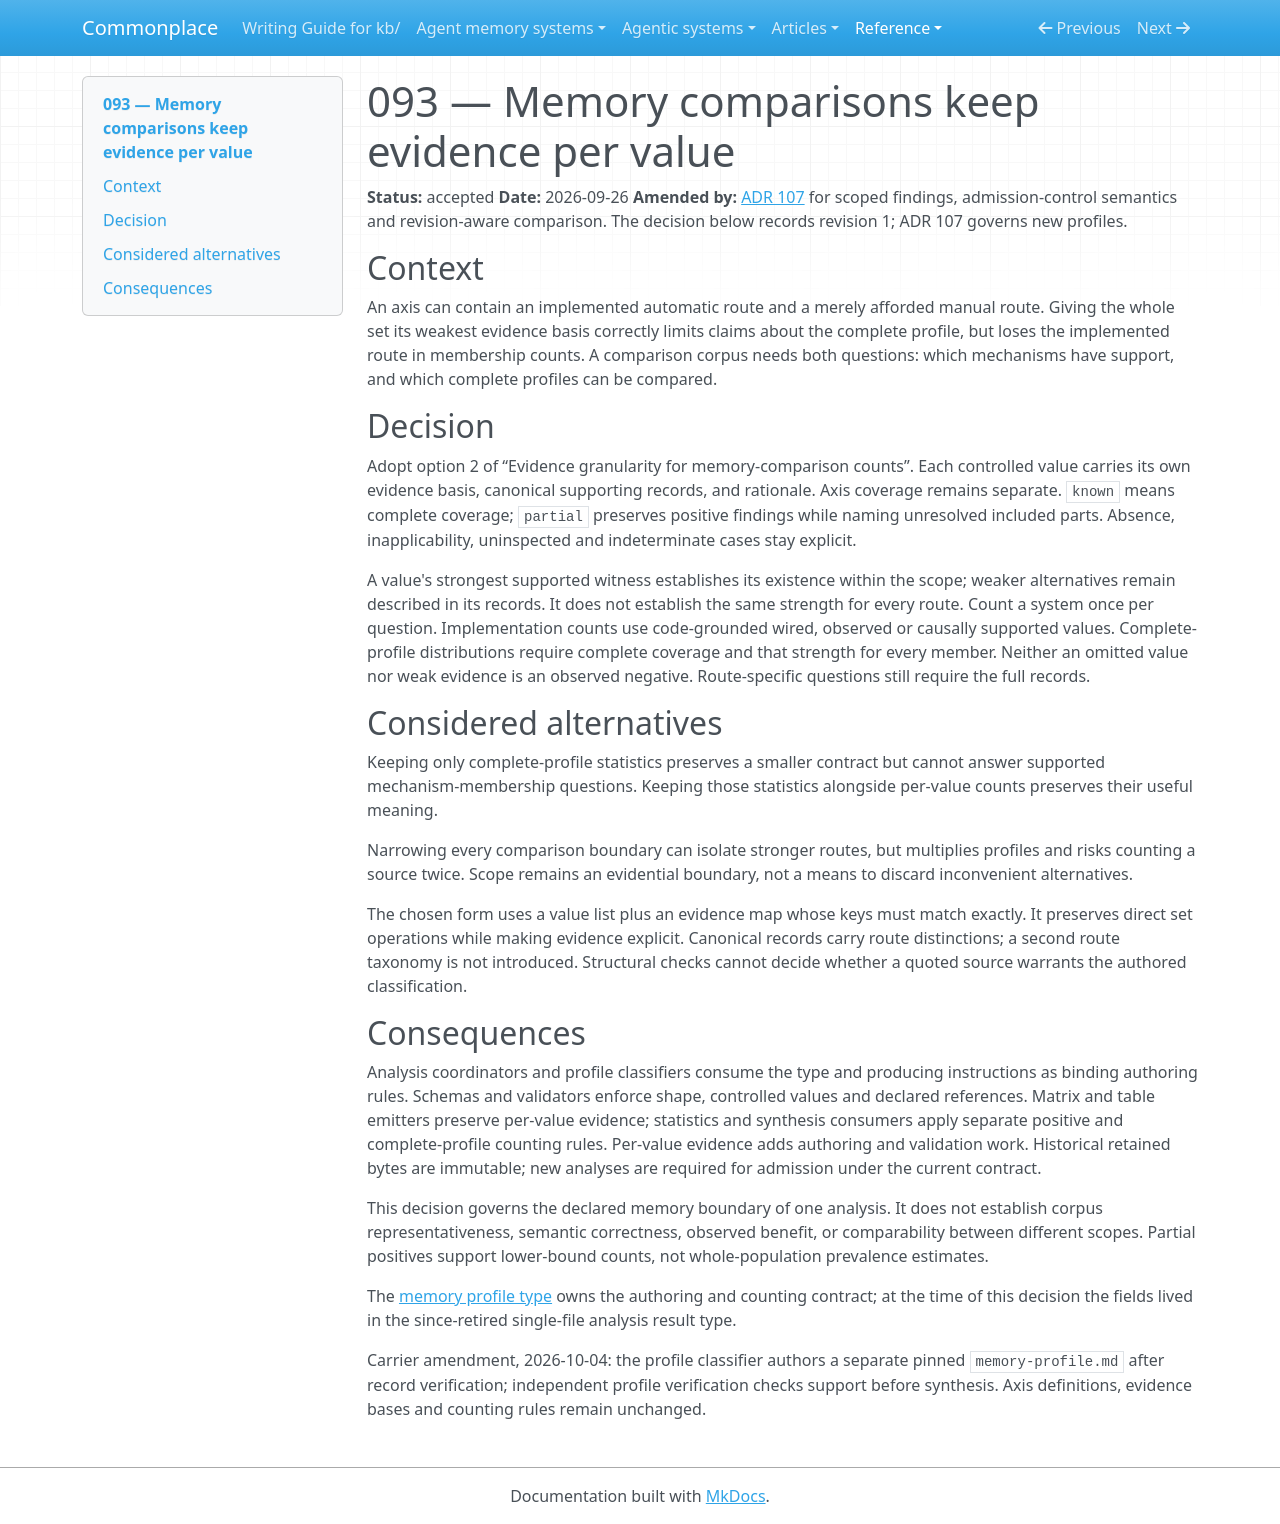

repository: zby/commonplace · page: reference/adr/093-memory-comparisons-keep-evidence-per-value/index.html · generator: mkdocs

---
description: Separate memory-axis coverage from each value's evidence so mixed-strength routes remain countable without upgrading their neighbours
type: reference/types/adr.md
status: accepted
---

# 093 — Memory comparisons keep evidence per value

**Status:** accepted
**Date:** 2026-09-26
**Amended by:** [ADR 107](./107-classify-memory-by-scoped-findings.md) for scoped findings, admission-control semantics and revision-aware comparison. The decision below records revision 1; ADR 107 governs new profiles.

## Context

An axis can contain an implemented automatic route and a merely afforded manual
route. Giving the whole set its weakest evidence basis correctly limits claims
about the complete profile, but loses the implemented route in membership
counts. A comparison corpus needs both questions: which mechanisms have
support, and which complete profiles can be compared.

## Decision

Adopt option 2 of “Evidence granularity for memory-comparison counts”. Each
controlled value carries its own evidence basis, canonical supporting records,
and rationale. Axis coverage remains separate. `known` means complete coverage;
`partial` preserves positive findings while naming unresolved included parts.
Absence, inapplicability, uninspected and indeterminate cases stay explicit.

A value's strongest supported witness establishes its existence within the
scope; weaker alternatives remain described in its records. It does not
establish the same strength for every route. Count a system once per question.
Implementation counts use code-grounded wired, observed or causally supported
values. Complete-profile distributions require complete coverage and that
strength for every member. Neither an omitted value nor weak evidence is an
observed negative. Route-specific questions still require the full records.

## Considered alternatives

Keeping only complete-profile statistics preserves a smaller contract but
cannot answer supported mechanism-membership questions. Keeping those
statistics alongside per-value counts preserves their useful meaning.

Narrowing every comparison boundary can isolate stronger routes, but multiplies
profiles and risks counting a source twice. Scope remains an evidential boundary,
not a means to discard inconvenient alternatives.

The chosen form uses a value list plus an evidence map whose keys must match
exactly. It preserves direct set operations while making evidence explicit.
Canonical records carry route distinctions; a second route taxonomy is not
introduced. Structural checks cannot decide whether a quoted source warrants
the authored classification.

## Consequences

Analysis coordinators and profile classifiers consume the type and producing
instructions as binding authoring rules. Schemas and validators enforce shape,
controlled values and declared references. Matrix and table emitters preserve
per-value evidence; statistics and synthesis consumers apply separate positive
and complete-profile counting rules. Per-value evidence adds authoring and validation work. Historical retained bytes are immutable;
new analyses are required for admission under the current contract.

This decision governs the declared memory boundary of one analysis. It does
not establish corpus representativeness, semantic correctness, observed benefit,
or comparability between different scopes. Partial positives support lower-bound
counts, not whole-population prevalence estimates.

The [memory profile type](../../agentic-system-analyses/types/agentic-system-memory-profile.md#memory-comparison-fields)
owns the authoring and counting contract; at the time of this decision the
fields lived in the since-retired single-file analysis result type.

Carrier amendment, 2026-10-04: the profile classifier authors a separate pinned
`memory-profile.md` after record verification; independent profile verification
checks support before synthesis. Axis definitions, evidence bases and counting
rules remain unchanged.
